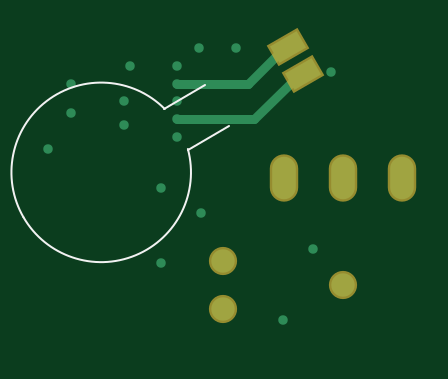
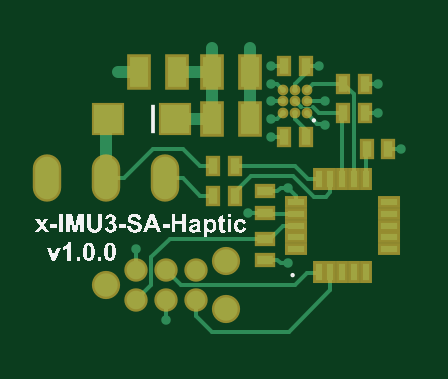
Circuit board: 9 layer files. Board 15.0 x 12.1 mm.
- bottom_copper: x-IMU3-SA-Haptic.GBL (4925 bytes)
- bottom_silk: x-IMU3-SA-Haptic.GBO (29464 bytes)
- paste: x-IMU3-SA-Haptic.GBP (1495 bytes)
- bottom_mask: x-IMU3-SA-Haptic.GBS (1815 bytes)
- outline: x-IMU3-SA-Haptic.GM1 (271 bytes)
- top_copper: x-IMU3-SA-Haptic.GTL (1412 bytes)
- top_silk: x-IMU3-SA-Haptic.GTO (312 bytes)
- paste: x-IMU3-SA-Haptic.GTP (620 bytes)
- top_mask: x-IMU3-SA-Haptic.GTS (799 bytes)

=== bottom_copper: x-IMU3-SA-Haptic.GBL ===
G04*
G04 #@! TF.GenerationSoftware,Altium Limited,Altium Designer,25.8.1 (18)*
G04*
G04 Layer_Physical_Order=4*
G04 Layer_Color=16711680*
%FSLAX44Y44*%
%MOMM*%
G71*
G04*
G04 #@! TF.SameCoordinates,116CCF62-5798-44C4-8A89-1D291C0AF353*
G04*
G04*
G04 #@! TF.FilePolarity,Positive*
G04*
G01*
G75*
%ADD17C,0.9906*%
%ADD18O,1.0000X1.8000*%
%ADD19C,0.4000*%
%ADD24C,0.2500*%
%ADD25R,0.4000X0.7000*%
%ADD26C,0.7874*%
%ADD27R,1.2000X1.2000*%
%ADD28R,0.8000X1.3000*%
%ADD29R,0.7300X0.3000*%
%ADD30R,0.3000X0.7300*%
%ADD31R,0.7000X0.4000*%
%ADD32C,0.1500*%
%ADD33C,0.5000*%
%ADD34C,0.0500*%
D17*
X360000Y105000D02*
D03*
X309200Y115160D02*
D03*
Y94840D02*
D03*
D18*
X385000Y150000D02*
D03*
X360000D02*
D03*
X335000D02*
D03*
D19*
X299000Y205000D02*
D03*
X270000Y197500D02*
D03*
X245000Y190000D02*
D03*
Y177500D02*
D03*
X267500Y172500D02*
D03*
Y182500D02*
D03*
X290000Y167500D02*
D03*
Y182500D02*
D03*
Y175000D02*
D03*
Y190000D02*
D03*
X290000Y197500D02*
D03*
X300000Y135500D02*
D03*
X283000Y114000D02*
D03*
Y146000D02*
D03*
X334600Y90000D02*
D03*
X347300Y120000D02*
D03*
X235000Y162500D02*
D03*
X315000Y205000D02*
D03*
X355000Y195000D02*
D03*
D24*
X280000Y182500D02*
D03*
X285000D02*
D03*
Y187500D02*
D03*
X280000D02*
D03*
X275000D02*
D03*
Y182500D02*
D03*
Y177500D02*
D03*
X280000D02*
D03*
X285000D02*
D03*
D25*
X250500Y190000D02*
D03*
X259500D02*
D03*
X250500Y177500D02*
D03*
X259500D02*
D03*
X240500Y162500D02*
D03*
X249500D02*
D03*
X314500Y155000D02*
D03*
X305500D02*
D03*
X284500Y197500D02*
D03*
X275500D02*
D03*
X284500Y167500D02*
D03*
X275500D02*
D03*
X314500Y142500D02*
D03*
X305500D02*
D03*
D26*
X347300Y98650D02*
D03*
Y111350D02*
D03*
X334600Y98650D02*
D03*
Y111350D02*
D03*
X321900Y98650D02*
D03*
Y111350D02*
D03*
D27*
X359000Y175000D02*
D03*
X331000D02*
D03*
D28*
X346000Y195000D02*
D03*
X330000D02*
D03*
X299000D02*
D03*
X315000D02*
D03*
X299000Y175000D02*
D03*
X315000D02*
D03*
D29*
X279650Y120000D02*
D03*
Y125000D02*
D03*
Y130000D02*
D03*
Y135000D02*
D03*
Y140000D02*
D03*
X240350D02*
D03*
Y135000D02*
D03*
Y130000D02*
D03*
Y125000D02*
D03*
Y120000D02*
D03*
D30*
X270000Y149650D02*
D03*
X265000D02*
D03*
X260000D02*
D03*
X255000D02*
D03*
X250000D02*
D03*
Y110350D02*
D03*
X255000D02*
D03*
X260000D02*
D03*
X265000D02*
D03*
X270000D02*
D03*
D31*
X292500Y144500D02*
D03*
Y135500D02*
D03*
Y124500D02*
D03*
Y115500D02*
D03*
D32*
X255000Y149650D02*
X255000Y149650D01*
X255000Y149650D02*
Y185500D01*
X250000Y149650D02*
Y162000D01*
X292500Y124500D02*
X333000D01*
X341000Y116500D01*
X265000Y102500D02*
X282500Y85000D01*
X315000D01*
X275000Y110000D02*
X280000Y105000D01*
X328250D01*
X279650Y142650D02*
X283000Y146000D01*
X279650Y140000D02*
Y142650D01*
X255000Y185500D02*
X259500Y190000D01*
Y177500D02*
X260000Y177000D01*
Y149650D02*
Y177000D01*
X270000Y197500D02*
X270000Y197500D01*
X275500D01*
X270000Y177500D02*
X272500Y180000D01*
X259500Y177500D02*
X270000D01*
X259500Y190000D02*
X272500D01*
X245000Y177500D02*
X250500D01*
X245000Y190000D02*
X250500D01*
X267500Y172500D02*
X267978Y172978D01*
X270478D01*
X275000Y177500D01*
X267500Y182500D02*
X275000D01*
X272500Y190000D02*
X275000Y187500D01*
X284500Y167500D02*
X290000D01*
X275500D02*
Y170500D01*
X280000Y175000D01*
Y177500D01*
X285000Y182500D02*
X290000D01*
X290000Y197500D02*
X290000Y197500D01*
X284500Y197500D02*
X290000D01*
X275500Y194500D02*
Y197500D01*
Y194500D02*
X280000Y190000D01*
Y187500D02*
Y190000D01*
X287500Y190000D02*
X290000D01*
X285000Y187500D02*
X287500Y190000D01*
Y175000D02*
X290000D01*
X285000Y177500D02*
X287500Y175000D01*
X277500Y180000D02*
X277500D01*
X280000Y182500D01*
X283000Y146000D02*
X286000D01*
X287500Y144500D01*
X292500D01*
X283000Y114000D02*
X286000D01*
X287500Y115500D01*
X292500D01*
Y135500D02*
X300000D01*
X340000Y162500D02*
X352500Y150000D01*
X360000D01*
X327500Y162500D02*
X340000D01*
X341000Y104950D02*
Y116500D01*
X265000Y102500D02*
Y110350D01*
X347300Y111350D02*
Y120000D01*
X334600Y90000D02*
Y98650D01*
X341000Y104950D02*
X347300Y98650D01*
X315000Y85000D02*
X321900Y91900D01*
Y98650D01*
X270000Y110350D02*
X270350Y110000D01*
X275000D01*
X328250Y105000D02*
X334600Y111350D01*
X235000Y162500D02*
X240500D01*
X290500Y124500D02*
X292500D01*
X285000Y130000D02*
X290500Y124500D01*
X279650Y130000D02*
X285000D01*
X279650Y135000D02*
X292000D01*
X320000Y155000D02*
X327500Y162500D01*
X281000Y151000D02*
X298500D01*
X305500Y144000D01*
X272000Y142000D02*
X281000Y151000D01*
X265000Y144000D02*
Y149650D01*
Y144000D02*
X267000Y142000D01*
X272000D01*
X280000Y155000D02*
X305500D01*
X274650Y149650D02*
X280000Y155000D01*
X270000Y149650D02*
X274650D01*
X314500Y155000D02*
X320000D01*
X314500Y142500D02*
X320000D01*
X327500Y150000D02*
X335000D01*
X320000Y142500D02*
X327500Y150000D01*
D33*
X346000Y195000D02*
X355000D01*
X315000D02*
Y205000D01*
X299000Y195000D02*
Y205000D01*
Y175000D02*
Y195000D01*
X315000D02*
X330000D01*
X315000Y175000D02*
Y195000D01*
Y175000D02*
X331000D01*
X360000Y150000D02*
Y174000D01*
D34*
X272500Y180000D02*
X277500D01*
M02*

=== bottom_silk: x-IMU3-SA-Haptic.GBO (29464 bytes, source omitted) ===
=== paste: x-IMU3-SA-Haptic.GBP ===
G04*
G04 #@! TF.GenerationSoftware,Altium Limited,Altium Designer,25.8.1 (18)*
G04*
G04 Layer_Color=128*
%FSLAX44Y44*%
%MOMM*%
G71*
G04*
G04 #@! TF.SameCoordinates,116CCF62-5798-44C4-8A89-1D291C0AF353*
G04*
G04*
G04 #@! TF.FilePolarity,Positive*
G04*
G01*
G75*
%ADD24C,0.2500*%
%ADD25R,0.4000X0.7000*%
%ADD27R,1.2000X1.2000*%
%ADD28R,0.8000X1.3000*%
%ADD29R,0.7300X0.3000*%
%ADD30R,0.3000X0.7300*%
%ADD31R,0.7000X0.4000*%
D24*
X280000Y182500D02*
D03*
X285000D02*
D03*
Y187500D02*
D03*
X280000D02*
D03*
X275000D02*
D03*
Y182500D02*
D03*
Y177500D02*
D03*
X280000D02*
D03*
X285000D02*
D03*
D25*
X250500Y190000D02*
D03*
X259500D02*
D03*
X250500Y177500D02*
D03*
X259500D02*
D03*
X240500Y162500D02*
D03*
X249500D02*
D03*
X314500Y155000D02*
D03*
X305500D02*
D03*
X284500Y197500D02*
D03*
X275500D02*
D03*
X284500Y167500D02*
D03*
X275500D02*
D03*
X314500Y142500D02*
D03*
X305500D02*
D03*
D27*
X359000Y175000D02*
D03*
X331000D02*
D03*
D28*
X346000Y195000D02*
D03*
X330000D02*
D03*
X299000D02*
D03*
X315000D02*
D03*
X299000Y175000D02*
D03*
X315000D02*
D03*
D29*
X279650Y120000D02*
D03*
Y125000D02*
D03*
Y130000D02*
D03*
Y135000D02*
D03*
Y140000D02*
D03*
X240350D02*
D03*
Y135000D02*
D03*
Y130000D02*
D03*
Y125000D02*
D03*
Y120000D02*
D03*
D30*
X270000Y149650D02*
D03*
X265000D02*
D03*
X260000D02*
D03*
X255000D02*
D03*
X250000D02*
D03*
Y110350D02*
D03*
X255000D02*
D03*
X260000D02*
D03*
X265000D02*
D03*
X270000D02*
D03*
D31*
X292500Y144500D02*
D03*
Y135500D02*
D03*
Y124500D02*
D03*
Y115500D02*
D03*
M02*

=== bottom_mask: x-IMU3-SA-Haptic.GBS ===
G04*
G04 #@! TF.GenerationSoftware,Altium Limited,Altium Designer,25.8.1 (18)*
G04*
G04 Layer_Color=16711935*
%FSLAX44Y44*%
%MOMM*%
G71*
G04*
G04 #@! TF.SameCoordinates,116CCF62-5798-44C4-8A89-1D291C0AF353*
G04*
G04*
G04 #@! TF.FilePolarity,Negative*
G04*
G01*
G75*
%ADD14C,1.1938*%
%ADD15O,1.2032X2.0032*%
%ADD35C,0.4532*%
%ADD36R,0.6032X0.9032*%
%ADD37C,0.9906*%
%ADD38R,1.4032X1.4032*%
%ADD39R,1.0032X1.5032*%
%ADD40R,0.9332X0.5032*%
%ADD41R,0.5032X0.9332*%
%ADD42R,0.9032X0.6032*%
D14*
X360000Y105000D02*
D03*
X309200Y115160D02*
D03*
Y94840D02*
D03*
D15*
X385000Y150000D02*
D03*
X360000D02*
D03*
X335000D02*
D03*
D35*
X280000Y182500D02*
D03*
X285000D02*
D03*
Y187500D02*
D03*
X280000D02*
D03*
X275000D02*
D03*
Y182500D02*
D03*
Y177500D02*
D03*
X280000D02*
D03*
X285000D02*
D03*
D36*
X250500Y190000D02*
D03*
X259500D02*
D03*
X250500Y177500D02*
D03*
X259500D02*
D03*
X240500Y162500D02*
D03*
X249500D02*
D03*
X314500Y155000D02*
D03*
X305500D02*
D03*
X284500Y197500D02*
D03*
X275500D02*
D03*
X284500Y167500D02*
D03*
X275500D02*
D03*
X314500Y142500D02*
D03*
X305500D02*
D03*
D37*
X347300Y98650D02*
D03*
Y111350D02*
D03*
X334600Y98650D02*
D03*
Y111350D02*
D03*
X321900Y98650D02*
D03*
Y111350D02*
D03*
D38*
X359000Y175000D02*
D03*
X331000D02*
D03*
D39*
X346000Y195000D02*
D03*
X330000D02*
D03*
X299000D02*
D03*
X315000D02*
D03*
X299000Y175000D02*
D03*
X315000D02*
D03*
D40*
X279650Y120000D02*
D03*
Y125000D02*
D03*
Y130000D02*
D03*
Y135000D02*
D03*
Y140000D02*
D03*
X240350D02*
D03*
Y135000D02*
D03*
Y130000D02*
D03*
Y125000D02*
D03*
Y120000D02*
D03*
D41*
X270000Y149650D02*
D03*
X265000D02*
D03*
X260000D02*
D03*
X255000D02*
D03*
X250000D02*
D03*
Y110350D02*
D03*
X255000D02*
D03*
X260000D02*
D03*
X265000D02*
D03*
X270000D02*
D03*
D42*
X292500Y144500D02*
D03*
Y135500D02*
D03*
Y124500D02*
D03*
Y115500D02*
D03*
M02*

=== outline: x-IMU3-SA-Haptic.GM1 ===
G04*
G04 #@! TF.GenerationSoftware,Altium Limited,Altium Designer,25.8.1 (18)*
G04*
G04 Layer_Color=16711935*
%FSLAX44Y44*%
%MOMM*%
G71*
G04*
G04 #@! TF.SameCoordinates,116CCF62-5798-44C4-8A89-1D291C0AF353*
G04*
G04*
G04 #@! TF.FilePolarity,Positive*
G04*
G01*
G75*
M02*

=== top_copper: x-IMU3-SA-Haptic.GTL ===
G04*
G04 #@! TF.GenerationSoftware,Altium Limited,Altium Designer,25.8.1 (18)*
G04*
G04 Layer_Physical_Order=1*
G04 Layer_Color=255*
%FSLAX44Y44*%
%MOMM*%
G71*
G04*
G04 #@! TF.SameCoordinates,116CCF62-5798-44C4-8A89-1D291C0AF353*
G04*
G04*
G04 #@! TF.FilePolarity,Positive*
G04*
G01*
G75*
G04:AMPARAMS|DCode=12|XSize=1.3mm|YSize=0.8mm|CornerRadius=0mm|HoleSize=0mm|Usage=FLASHONLY|Rotation=30.000|XOffset=0mm|YOffset=0mm|HoleType=Round|Shape=Rectangle|*
%AMROTATEDRECTD12*
4,1,4,-0.3629,-0.6714,-0.7629,0.0214,0.3629,0.6714,0.7629,-0.0214,-0.3629,-0.6714,0.0*
%
%ADD12ROTATEDRECTD12*%

%ADD16C,0.4000*%
%ADD17C,0.9906*%
%ADD18O,1.0000X1.8000*%
%ADD19C,0.4000*%
D12*
X336725Y205672D02*
D03*
X343275Y194328D02*
D03*
D16*
X320000Y190000D02*
X335672Y205672D01*
X322500Y175000D02*
X341828Y194328D01*
X290000Y175000D02*
X322500D01*
X290000Y190000D02*
X320000D01*
D17*
X360000Y105000D02*
D03*
X309200Y115160D02*
D03*
Y94840D02*
D03*
D18*
X385000Y150000D02*
D03*
X360000D02*
D03*
X335000D02*
D03*
D19*
X299000Y205000D02*
D03*
X270000Y197500D02*
D03*
X245000Y190000D02*
D03*
Y177500D02*
D03*
X267500Y172500D02*
D03*
Y182500D02*
D03*
X290000Y167500D02*
D03*
Y182500D02*
D03*
Y175000D02*
D03*
Y190000D02*
D03*
X290000Y197500D02*
D03*
X300000Y135500D02*
D03*
X283000Y114000D02*
D03*
Y146000D02*
D03*
X334600Y90000D02*
D03*
X347300Y120000D02*
D03*
X235000Y162500D02*
D03*
X315000Y205000D02*
D03*
X355000Y195000D02*
D03*
M02*

=== top_silk: x-IMU3-SA-Haptic.GTO ===
G04 Output by ViewMate Deluxe V11.24.15  PentaLogix*
G04 Thu Oct 16 14:47:39 2025*
%IPPOS*%
%FSLAX25Y25*%
%MOIN*%
%ADD10C,0.003937*%

%LPD*%
X0Y0D2*D10*G1X111944Y70634D2*X118763Y74571D1*X115881Y63815D2*X122700Y67752D1*D10*G75*G1X115914Y63929D2*G2X88511Y52559I-14446J-3890D1*X112059Y70606I12957J7480*G1X0Y0D2*M02*
=== paste: x-IMU3-SA-Haptic.GTP ===
G04*
G04 #@! TF.GenerationSoftware,Altium Limited,Altium Designer,25.8.1 (18)*
G04*
G04 Layer_Color=8421504*
%FSLAX44Y44*%
%MOMM*%
G71*
G04*
G04 #@! TF.SameCoordinates,116CCF62-5798-44C4-8A89-1D291C0AF353*
G04*
G04*
G04 #@! TF.FilePolarity,Positive*
G04*
G01*
G75*
G04:AMPARAMS|DCode=12|XSize=1.3mm|YSize=0.8mm|CornerRadius=0mm|HoleSize=0mm|Usage=FLASHONLY|Rotation=30.000|XOffset=0mm|YOffset=0mm|HoleType=Round|Shape=Rectangle|*
%AMROTATEDRECTD12*
4,1,4,-0.3629,-0.6714,-0.7629,0.0214,0.3629,0.6714,0.7629,-0.0214,-0.3629,-0.6714,0.0*
%
%ADD12ROTATEDRECTD12*%

D12*
X336725Y205672D02*
D03*
X343275Y194328D02*
D03*
M02*

=== top_mask: x-IMU3-SA-Haptic.GTS ===
G04*
G04 #@! TF.GenerationSoftware,Altium Limited,Altium Designer,25.8.1 (18)*
G04*
G04 Layer_Color=8388736*
%FSLAX44Y44*%
%MOMM*%
G71*
G04*
G04 #@! TF.SameCoordinates,116CCF62-5798-44C4-8A89-1D291C0AF353*
G04*
G04*
G04 #@! TF.FilePolarity,Negative*
G04*
G01*
G75*
G04:AMPARAMS|DCode=13|XSize=1.5032mm|YSize=1.0032mm|CornerRadius=0mm|HoleSize=0mm|Usage=FLASHONLY|Rotation=30.000|XOffset=0mm|YOffset=0mm|HoleType=Round|Shape=Rectangle|*
%AMROTATEDRECTD13*
4,1,4,-0.4001,-0.8102,-0.9017,0.0586,0.4001,0.8102,0.9017,-0.0586,-0.4001,-0.8102,0.0*
%
%ADD13ROTATEDRECTD13*%

%ADD14C,1.1938*%
%ADD15O,1.2032X2.0032*%
D13*
X336725Y205672D02*
D03*
X343275Y194328D02*
D03*
D14*
X360000Y105000D02*
D03*
X309200Y115160D02*
D03*
Y94840D02*
D03*
D15*
X385000Y150000D02*
D03*
X360000D02*
D03*
X335000D02*
D03*
M02*

